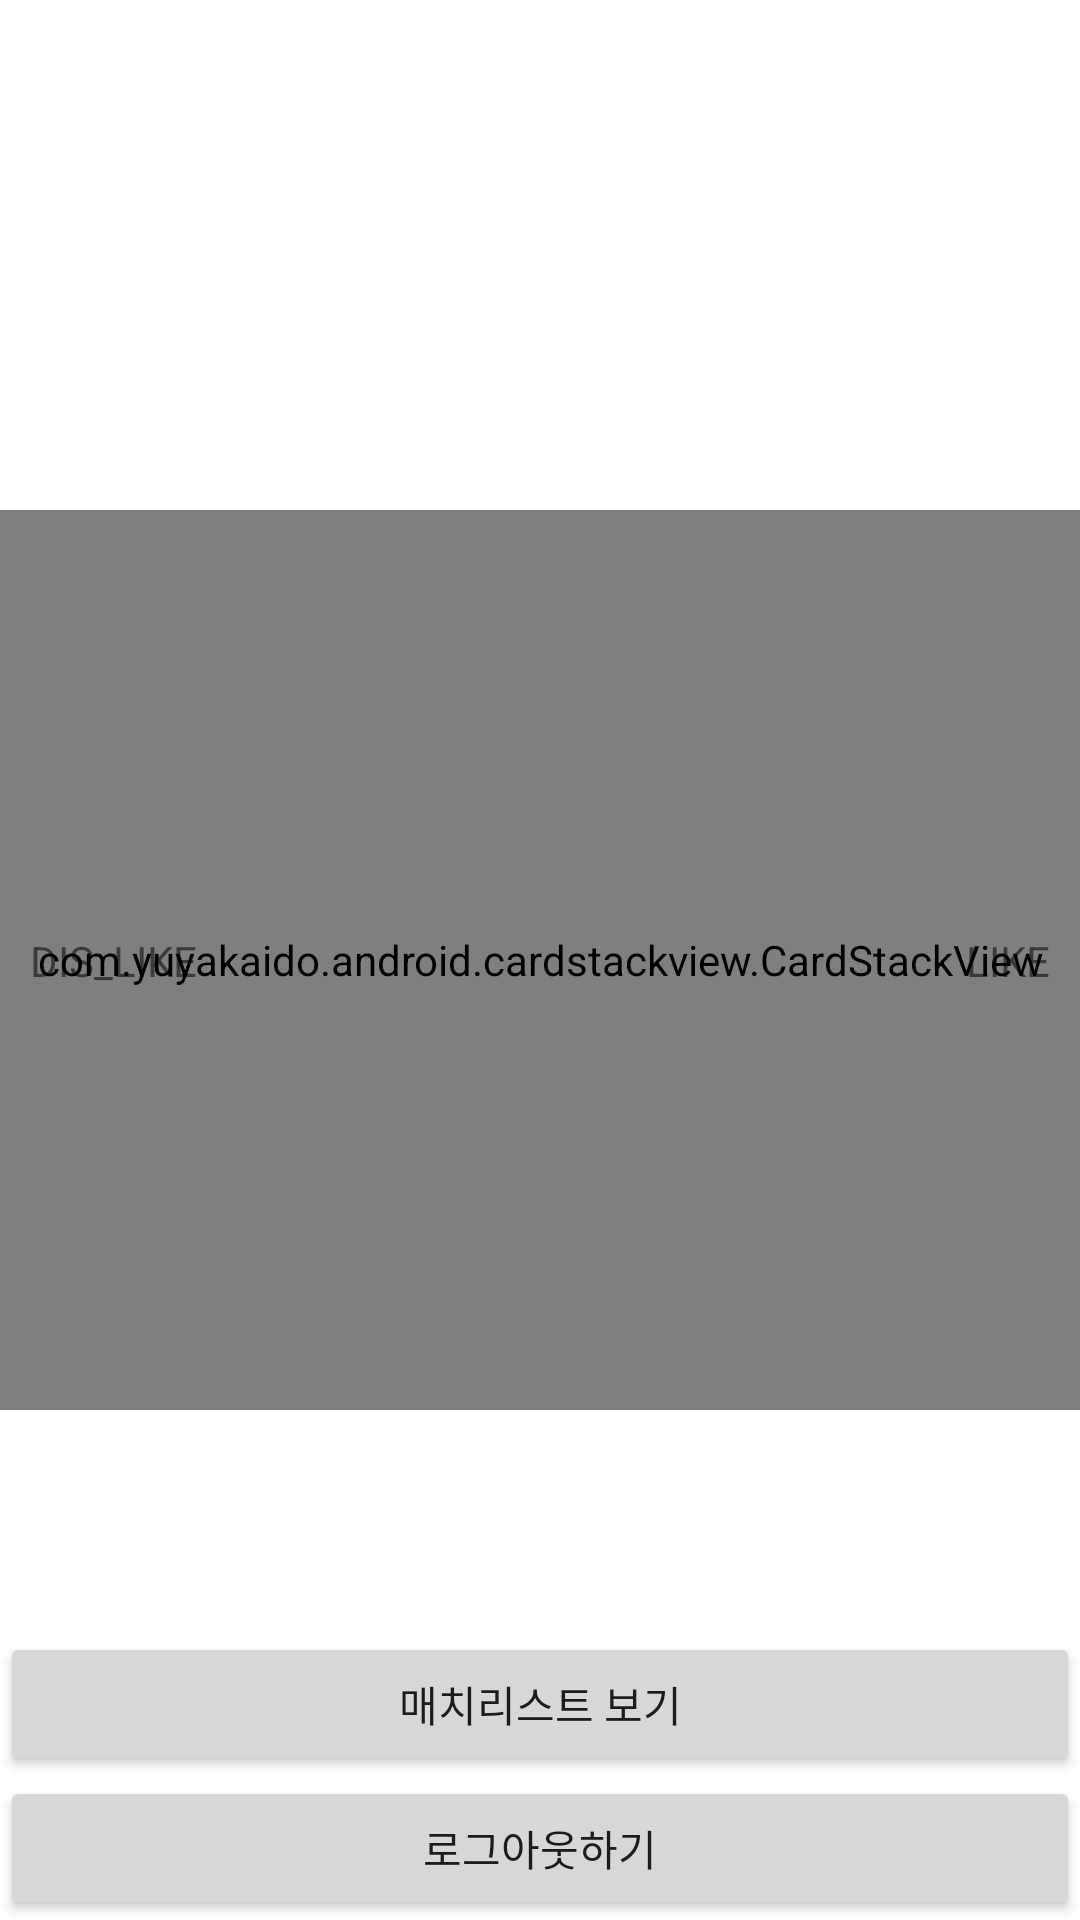

Reconstruct the res/layout file that produces this screen, plus the resources it refers to.
<!-- AndroidManifest.xml: application theme Theme.Testing_kotlin_samples -->
<!-- res/layout/activity_tinder_like.xml -->
<?xml version="1.0" encoding="utf-8"?>
<androidx.constraintlayout.widget.ConstraintLayout xmlns:android="http://schemas.android.com/apk/res/android"
    android:layout_width="match_parent"
    android:layout_height="match_parent"
    xmlns:app="http://schemas.android.com/apk/res-auto">
    <TextView
        android:layout_width="wrap_content"
        android:layout_height="wrap_content"
        android:text="매칭할 카드가 없습니다."
        app:layout_constraintTop_toTopOf="parent"
        app:layout_constraintEnd_toEndOf="parent"
        app:layout_constraintStart_toStartOf="parent"
        app:layout_constraintBottom_toBottomOf="parent"/>

    <com.yuyakaido.android.cardstackview.CardStackView
        android:id="@+id/cardStackView"
        android:layout_width="match_parent"
        android:layout_height="300dp"
        app:layout_constraintTop_toTopOf="parent"
        app:layout_constraintEnd_toEndOf="parent"
        app:layout_constraintBottom_toBottomOf="parent"
        app:layout_constraintTop_toBottomOf="parent"/>
    <TextView
        app:layout_constraintTop_toTopOf="parent"
        app:layout_constraintBottom_toBottomOf="parent"
        app:layout_constraintEnd_toEndOf="parent"
        android:layout_marginEnd="10dp"
        android:text="LIKE"
        android:layout_width="wrap_content"
        android:layout_height="wrap_content"/>
    <TextView
        app:layout_constraintTop_toTopOf="parent"
        app:layout_constraintBottom_toBottomOf="parent"
        app:layout_constraintStart_toStartOf="parent"
        android:layout_marginStart="10dp"
        android:text="DIS_LIKE"
        android:layout_width="wrap_content"
        android:layout_height="wrap_content"/>

    <Button
        android:id="@+id/matchListButton"
        android:text="매치리스트 보기"
        android:layout_width="0dp"
        android:layout_height="wrap_content"
        app:layout_constraintBottom_toTopOf="@+id/signOutButton"
        app:layout_constraintStart_toStartOf="parent"
        app:layout_constraintEnd_toEndOf="parent"/>

    <Button
        android:id="@+id/signOutButton"
        android:text="로그아웃하기"
        android:layout_width="0dp"
        android:layout_height="wrap_content"
        app:layout_constraintStart_toStartOf="parent"
        app:layout_constraintEnd_toEndOf="parent"
        app:layout_constraintBottom_toBottomOf="parent"/>

</androidx.constraintlayout.widget.ConstraintLayout>
<!-- resources referenced by this layout -->
<resources>
  <style name="Theme.Testing_kotlin_samples" parent="Theme.MaterialComponents.DayNight.NoActionBar">
          
          <item name="colorPrimary">@color/purple_500</item>
          <item name="colorPrimaryVariant">@color/purple_700</item>
          <item name="colorOnPrimary">@color/white</item>
          
          <item name="colorSecondary">@color/teal_200</item>
          <item name="colorSecondaryVariant">@color/teal_700</item>
          <item name="colorOnSecondary">@color/black</item>
          
          <item name="android:statusBarColor" tools:targetApi="M">@color/white</item>
  
          
  
  
  
          <item name="android:windowLightStatusBar">true</item>
      </style>
  <color name="purple_500">#FF6200EE</color>
  <color name="purple_700">#FF3700B3</color>
  <color name="white">#FFFFFFFF</color>
  <color name="teal_200">#FF03DAC5</color>
  <color name="teal_700">#FF018786</color>
  <color name="black">#FF000000</color>
</resources>
